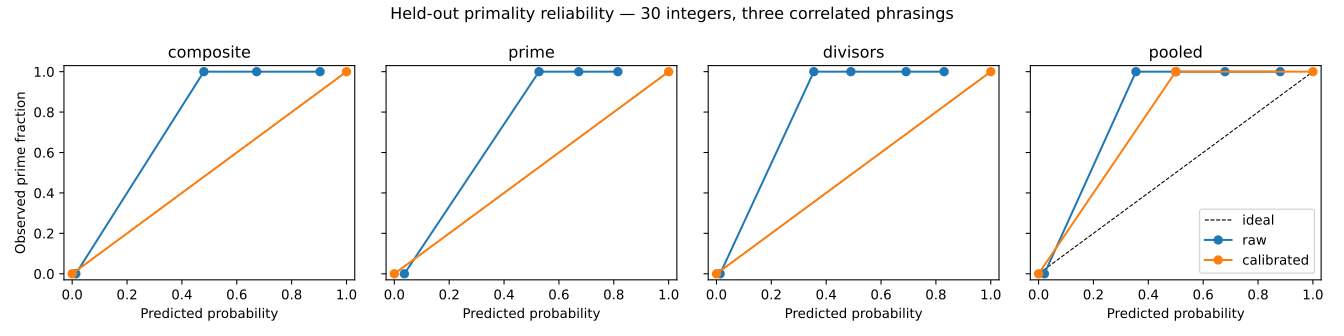

The table this chart was drawn from, first rows:
phrasing, prediction, count, bin, upper, lower, mean_predicted, observed_rate, absolute_gap
composite, raw, 15, 0, 0.2, 0.0, 0.01333, 0.0, 0.01333
composite, raw, 3, 2, 0.6, 0.4, 0.48, 1.0, 0.52
composite, raw, 4, 3, 0.8, 0.6, 0.6725, 1.0, 0.3275
composite, raw, 8, 4, 1.0, 0.8, 0.9038, 1.0, 0.09625
composite, calibrated, 15, 0, 0.2, 0.0, 0.0, 0.0, 0.0
composite, calibrated, 15, 4, 1.0, 0.8, 1.0, 1.0, 0.0
prime, raw, 15, 0, 0.2, 0.0, 0.03667, 0.0, 0.03667
prime, raw, 4, 2, 0.6, 0.4, 0.5275, 1.0, 0.4725
prime, raw, 9, 3, 0.8, 0.6, 0.6722, 1.0, 0.3278
prime, raw, 2, 4, 1.0, 0.8, 0.815, 1.0, 0.185
prime, calibrated, 15, 0, 0.2, 0.0, 0.0, 0.0, 0.0
prime, calibrated, 15, 4, 1.0, 0.8, 1.0, 1.0, 0.0
divisors, raw, 15, 0, 0.2, 0.0, 0.01333, 0.0, 0.01333
divisors, raw, 2, 1, 0.4, 0.2, 0.355, 1.0, 0.645
divisors, raw, 4, 2, 0.6, 0.4, 0.49, 1.0, 0.51
divisors, raw, 8, 3, 0.8, 0.6, 0.6913, 1.0, 0.3087
divisors, raw, 1, 4, 1.0, 0.8, 0.83, 1.0, 0.17
divisors, calibrated, 15, 0, 0.2, 0.0, 0.0, 0.0, 0.0
divisors, calibrated, 15, 4, 1.0, 0.8, 1.0, 1.0, 0.0
pooled, raw, 45, 0, 0.2, 0.0, 0.02111, 0.0, 0.02111
pooled, raw, 2, 1, 0.4, 0.2, 0.355, 1.0, 0.645
pooled, raw, 11, 2, 0.6, 0.4, 0.5009, 1.0, 0.4991
pooled, raw, 21, 3, 0.8, 0.6, 0.6795, 1.0, 0.3205
pooled, raw, 11, 4, 1.0, 0.8, 0.8809, 1.0, 0.1191
pooled, calibrated, 45, 0, 0.2, 0.0, 0.0, 0.0, 0.0
pooled, calibrated, 2, 2, 0.6, 0.4, 0.5, 1.0, 0.5
pooled, calibrated, 43, 4, 1.0, 0.8, 1.0, 1.0, 0.0
